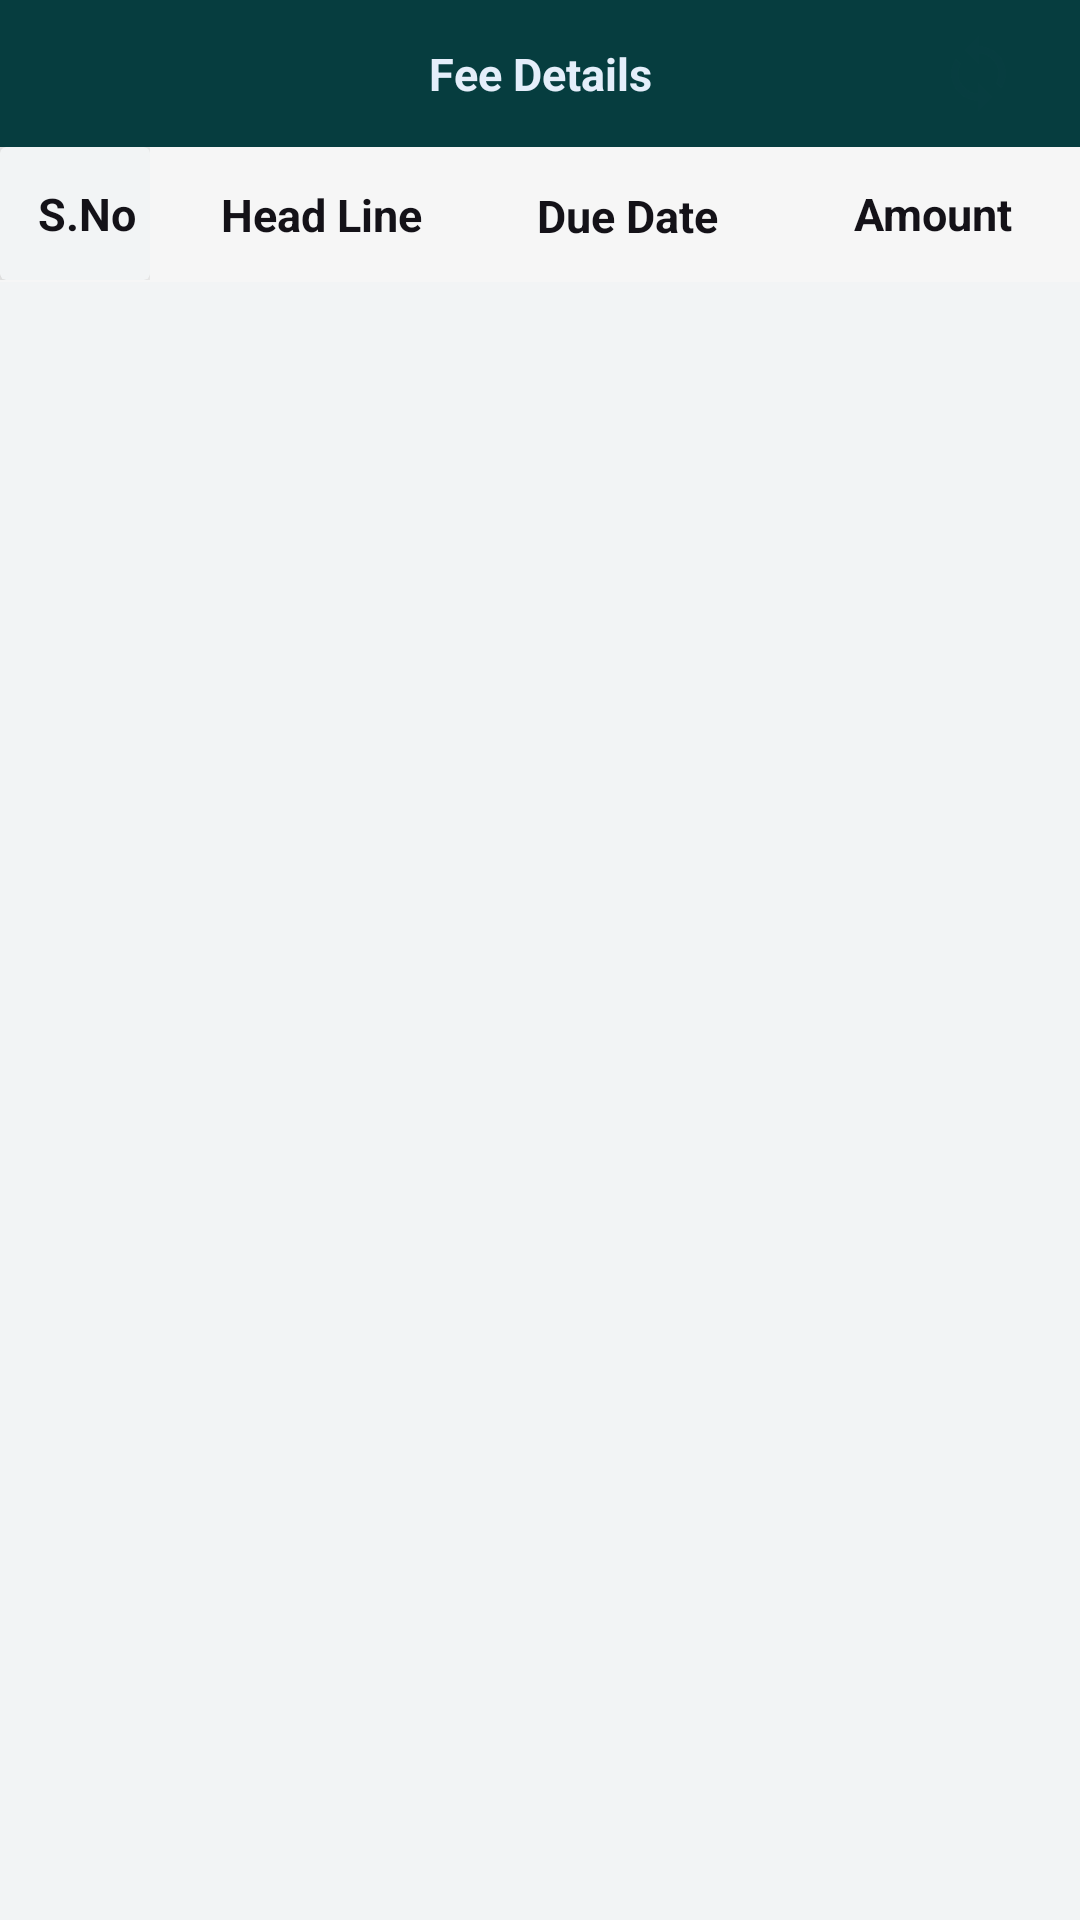

Reconstruct the res/layout file that produces this screen, plus the resources it refers to.
<!-- AndroidManifest.xml: activity theme AppTheme1 -->
<!-- res/layout/activity_fee.xml -->
<?xml version="1.0" encoding="utf-8"?>
<androidx.constraintlayout.widget.ConstraintLayout xmlns:android="http://schemas.android.com/apk/res/android"
    xmlns:app="http://schemas.android.com/apk/res-auto"
    xmlns:tools="http://schemas.android.com/tools"
    android:layout_width="match_parent"
    android:layout_height="match_parent"
    tools:context="com.education.Faculty.Activites.LoadMenu"
    android:background="@color/tw">

    <androidx.constraintlayout.widget.ConstraintLayout
        android:id="@+id/constraintLayout"
        android:layout_width="match_parent"
        android:layout_height="49dp"
        android:background="@color/app"
        app:layout_constraintBottom_toTopOf="@+id/rv"
        app:layout_constraintEnd_toEndOf="parent"
        app:layout_constraintStart_toStartOf="parent"
        app:layout_constraintTop_toTopOf="parent"
        app:layout_constraintVertical_bias="0.0">

        <TextView
            android:id="@+id/textView2"
            android:layout_width="match_parent"
            android:layout_height="match_parent"
            android:layout_gravity="center"
            android:gravity="center"
            android:text="Fee Details"
            android:textSize="15dp"
            android:textColor="@color/app1"
            android:textStyle="bold"/>

        <ImageView
            android:id="@+id/imageView6"
            android:layout_width="35dp"
            android:layout_height="35dp"
            android:padding="4dp"
            android:src="@drawable/ic_sync_black_24dp"
            app:layout_constraintBottom_toBottomOf="@+id/textView2"
            app:layout_constraintEnd_toEndOf="@+id/textView2"
            app:layout_constraintHorizontal_bias="0.95"
            app:layout_constraintStart_toStartOf="parent"
            app:layout_constraintTop_toTopOf="parent"
            android:scaleType="fitXY"/>

        <ImageView
            android:id="@+id/imageView4"
            android:layout_width="24dp"
            android:layout_height="24dp"
            android:layout_marginStart="5dp"
            app:layout_constraintBottom_toBottomOf="parent"
            app:layout_constraintEnd_toEndOf="parent"
            app:layout_constraintHorizontal_bias="0.01"
            app:layout_constraintStart_toStartOf="parent"
            app:layout_constraintTop_toTopOf="parent"
            app:srcCompat="@drawable/ic_keyboard_arrow_left_black_24dp"/>

    </androidx.constraintlayout.widget.ConstraintLayout>

    <LinearLayout
        android:layout_width="match_parent"
        android:layout_height="45dp"
        android:background="@color/c2"
        android:orientation="vertical"
        app:layout_constraintBottom_toBottomOf="parent"
        app:layout_constraintEnd_toEndOf="parent"
        app:layout_constraintStart_toStartOf="parent"
        app:layout_constraintTop_toBottomOf="@+id/constraintLayout"
        app:layout_constraintVertical_bias="0.0">

        <LinearLayout
            android:layout_width="match_parent"
            android:layout_height="wrap_content"
            android:layout_marginBottom="0.5dp"
            android:background="@color/c2"
            android:minHeight="45dp"
            android:orientation="horizontal"
            android:weightSum="2">

            <LinearLayout
                android:id="@+id/l1"
                android:layout_width="100dp"
                android:layout_height="match_parent"
                android:layout_gravity="center"
                android:layout_weight="1"
                android:gravity="center"
                android:orientation="vertical">

                <androidx.cardview.widget.CardView
                    android:id="@+id/c_homework"
                    android:layout_width="match_parent"
                    android:layout_height="match_parent"
                    android:layout_weight="1"
                    android:minWidth="35dp"
                    app:cardBackgroundColor="#f2f4f5"
                    app:cardElevation="8dp">

                    <TextView
                        android:id="@+id/t_number"
                        android:layout_width="match_parent"
                        android:layout_height="match_parent"
                        android:layout_gravity="center"
                        android:layout_marginStart="4dp"
                        android:gravity="center"
                        android:inputType="datetime"
                        android:text="S.No"
                        android:textColor="@color/c1"
                        android:textSize="15dp"
                        android:textStyle="bold"/>


                </androidx.cardview.widget.CardView>

            </LinearLayout>

            <LinearLayout
                android:layout_width="match_parent"
                android:layout_height="match_parent"
                android:layout_marginStart="4dp"
                android:layout_weight="1"
                android:orientation="horizontal"
                android:weightSum="3">

                <TextView
                    android:id="@+id/t_title"
                    android:layout_width="match_parent"
                    android:layout_height="match_parent"
                    android:layout_marginStart="4dp"
                    android:layout_marginTop="1dp"
                    android:layout_weight="1"
                    android:gravity="center"
                    android:text="Head Line"
                    android:textColor="@color/c1"
                    android:textSize="15dp"
                    android:textStyle="bold" />


                <TextView
                    android:id="@+id/t_date"
                    android:layout_width="match_parent"
                    android:layout_height="match_parent"
                    android:layout_gravity="center"
                    android:layout_marginStart="4dp"
                    android:layout_marginTop="1dp"
                    android:layout_weight="1"
                    android:gravity="center"
                    android:inputType="datetime"
                    android:text="Due Date"
                    android:textColor="@color/c1"
                    android:textSize="15dp"
                    android:textStyle="bold"/>

                <TextView
                    android:id="@+id/t_des"
                    android:layout_width="match_parent"
                    android:layout_height="match_parent"
                    android:layout_marginStart="4dp"
                    android:layout_weight="1"
                    android:gravity="center"
                    android:text="Amount"
                    android:textColor="@color/c1"
                    android:textSize="15dp"
                    android:textStyle="bold"/>


            </LinearLayout>

        </LinearLayout>
    </LinearLayout>

    <androidx.recyclerview.widget.RecyclerView
        android:id="@+id/rv"
        android:layout_width="match_parent"
        android:layout_height="match_parent"
        android:layout_marginTop="94dp"
        app:layout_constraintBottom_toBottomOf="parent"
        app:layout_constraintEnd_toEndOf="parent"
        app:layout_constraintStart_toStartOf="parent"
        app:layout_constraintTop_toTopOf="parent"
        android:background="#f2f4f5"/>

    <ImageView
        android:id="@+id/imageView5"
        android:layout_width="205dp"
        android:layout_height="205dp"
        app:layout_constraintBottom_toBottomOf="parent"
        app:layout_constraintEnd_toEndOf="parent"
        app:layout_constraintStart_toStartOf="parent"
        app:layout_constraintTop_toTopOf="parent"
        app:srcCompat="@drawable/ic_account_circle_black_24dp"
        android:visibility="gone"/>


</androidx.constraintlayout.widget.ConstraintLayout>
<!-- resources referenced by this layout -->
<resources>
  <color name="app">#063d3f</color>
  <color name="app1">#e4eefa</color>
  <color name="c1">#141218</color>
  <color name="c2">#f6f6f6</color>
  <color name="tw">#a0ffffff</color>
  <!-- drawable ic_account_circle_black_24dp (drawable) -->
  <vector android:height="24dp" android:tint="#E7E7E7"
      android:viewportHeight="24.0" android:viewportWidth="24.0"
      android:width="24dp" xmlns:android="http://schemas.android.com/apk/res/android">
      <path android:fillColor="#FF000000" android:pathData="M12,2C6.48,2 2,6.48 2,12s4.48,10 10,10 10,-4.48 10,-10S17.52,2 12,2zM12,5c1.66,0 3,1.34 3,3s-1.34,3 -3,3 -3,-1.34 -3,-3 1.34,-3 3,-3zM12,19.2c-2.5,0 -4.71,-1.28 -6,-3.22 0.03,-1.99 4,-3.08 6,-3.08 1.99,0 5.97,1.09 6,3.08 -1.29,1.94 -3.5,3.22 -6,3.22z"/>
  </vector>
  <!-- drawable ic_keyboard_arrow_left_black_24dp: png bitmap (drawable, 1683 bytes) -->
  <!-- drawable ic_sync_black_24dp (drawable) -->
  <vector android:height="24dp" android:tint="#a0063d3f"
      android:viewportHeight="24.0" android:viewportWidth="24.0"
      android:width="24dp" xmlns:android="http://schemas.android.com/apk/res/android">
      <path android:fillColor="#FF000000" android:pathData="M12,4L12,1L8,5l4,4L12,6c3.31,0 6,2.69 6,6 0,1.01 -0.25,1.97 -0.7,2.8l1.46,1.46C19.54,15.03 20,13.57 20,12c0,-4.42 -3.58,-8 -8,-8zM12,18c-3.31,0 -6,-2.69 -6,-6 0,-1.01 0.25,-1.97 0.7,-2.8L5.24,7.74C4.46,8.97 4,10.43 4,12c0,4.42 3.58,8 8,8v3l4,-4 -4,-4v3z"/>
  </vector>
  <style name="AppTheme1" parent="Theme.AppCompat.NoActionBar">
          
          <item name="colorPrimary">@color/colorPrimary</item>
          <item name="colorPrimaryDark">@color/app</item>
          <item name="colorAccent">@color/colorAccent</item>
      </style>
  <color name="colorPrimary">#6200EE</color>
  <color name="colorAccent">#03DAC5</color>
</resources>
